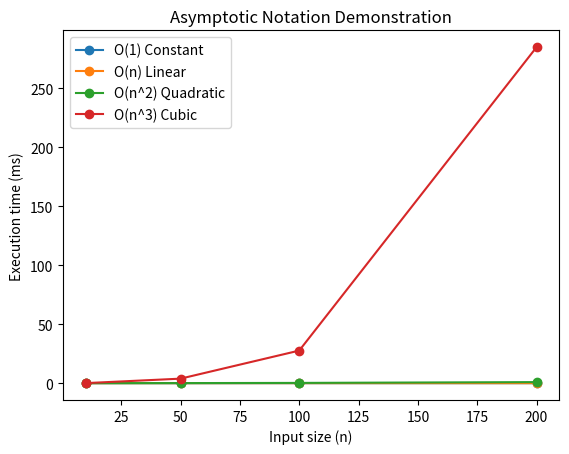

Recreate this plot in Python.
import time
import matplotlib.pyplot as plt

# Example algorithms with different time complexities

def constant_algo(n):
    return 1   # O(1)

def linear_algo(n):
    s = 0
    for i in range(n):
        s += i
    return s   # O(n)

def quadratic_algo(n):
    s = 0
    for i in range(n):
        for j in range(n):
            s += i + j
    return s   # O(n^2)

def cubic_algo(n):
    s = 0
    for i in range(n):
        for j in range(n):
            for k in range(n):
                s += i + j + k
    return s   # O(n^3)

# Measure runtime for different input sizes
def measure_time(func, n):
    start = time.time()
    func(n)
    end = time.time()
    return (end - start) * 1000  # in ms

if __name__ == "__main__":
    input_sizes = [10, 50, 100, 200]

    algorithms = {
        "O(1) Constant": constant_algo,
        "O(n) Linear": linear_algo,
        "O(n^2) Quadratic": quadratic_algo,
        "O(n^3) Cubic": cubic_algo,
    }

    results = {name: [] for name in algorithms}

    for n in input_sizes:
        for name, func in algorithms.items():
            t = measure_time(func, n)
            results[name].append(t)

    # Print results
    print("Execution times (ms):")
    for name, times in results.items():
        print(f"{name}: {times}")

    # Plot results
    for name, times in results.items():
        plt.plot(input_sizes, times, marker='o', label=name)

    plt.xlabel("Input size (n)")
    plt.ylabel("Execution time (ms)")
    plt.title("Asymptotic Notation Demonstration")
    plt.legend()
    plt.show()